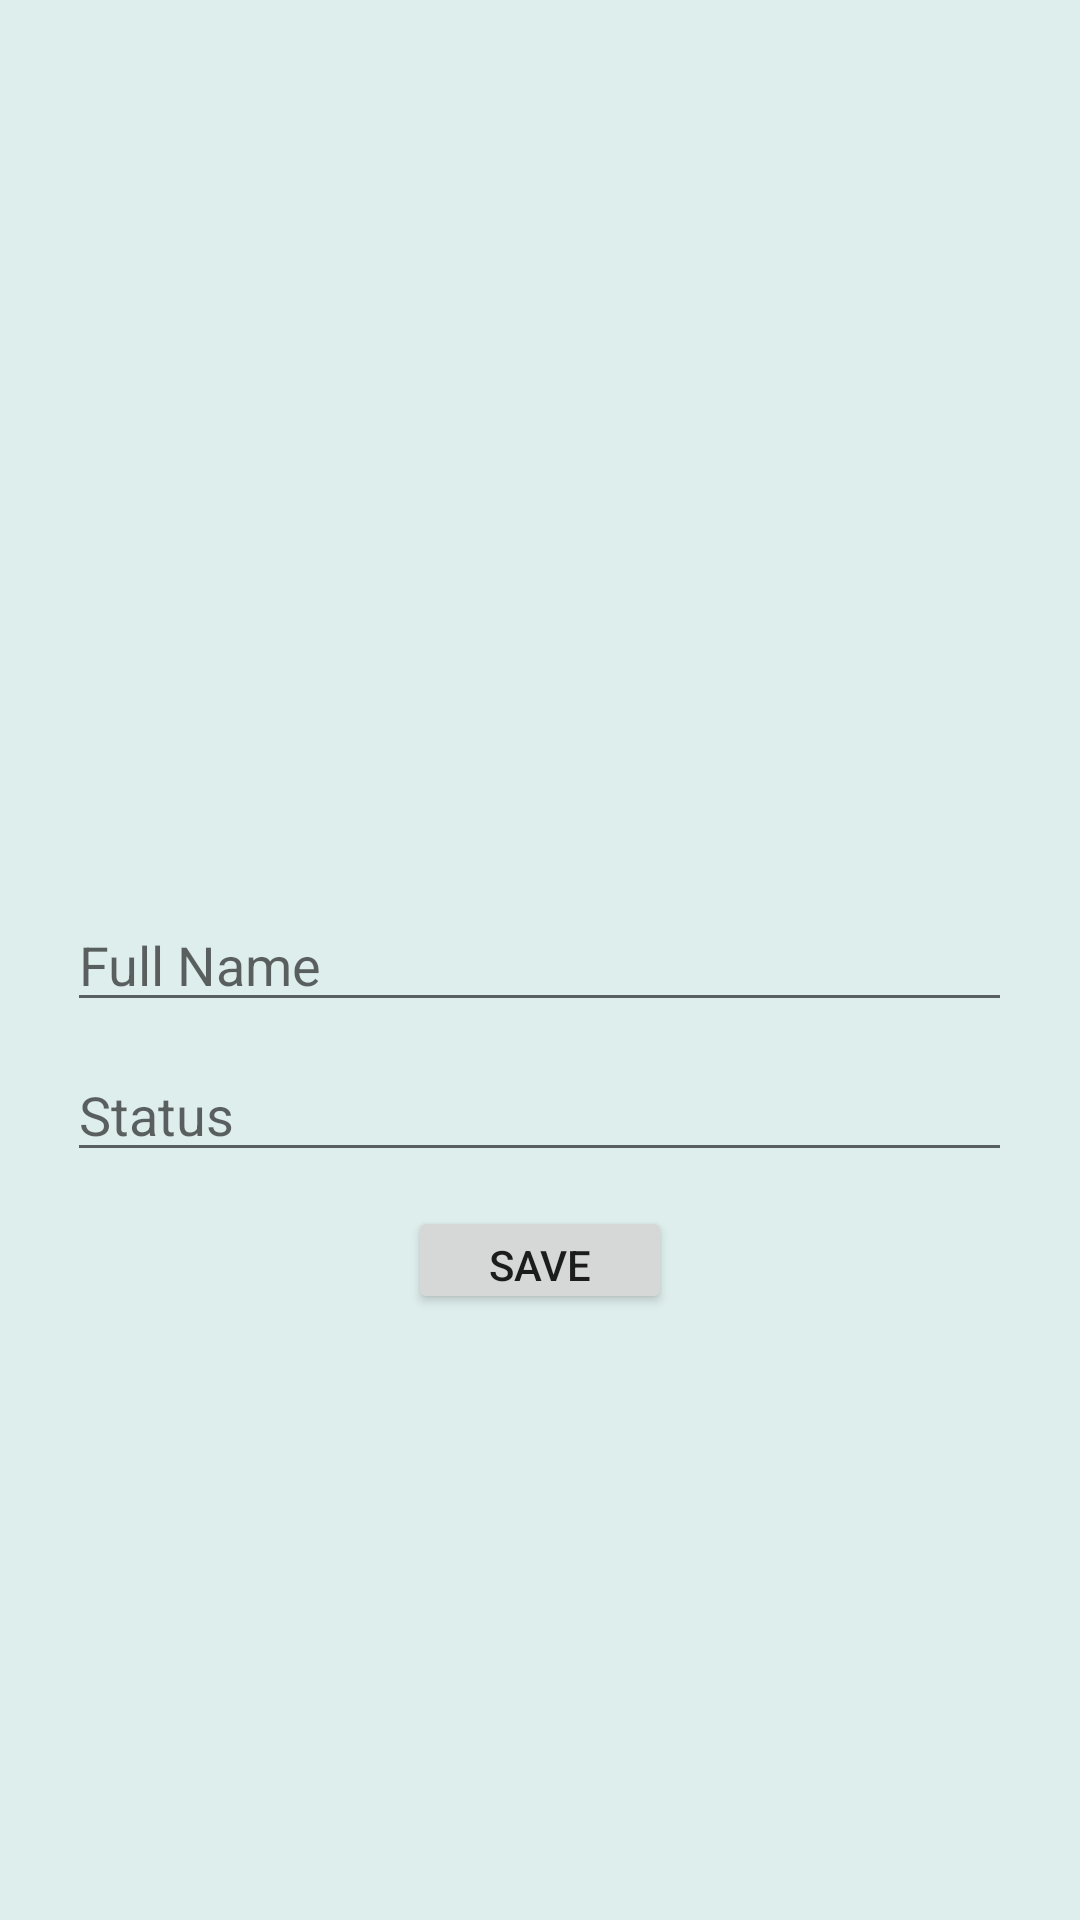

Android layout source for this screen:
<!-- AndroidManifest.xml: application theme Theme.MessagingApp -->
<!-- res/layout/fragment_get_user_data.xml -->
<?xml version="1.0" encoding="utf-8"?>
<FrameLayout xmlns:android="http://schemas.android.com/apk/res/android"
    xmlns:tools="http://schemas.android.com/tools"
    android:layout_width="match_parent"
    android:layout_height="match_parent"
    xmlns:app="http://schemas.android.com/apk/res-auto"
    tools:context=".Fragments.GetUserData"
    android:background="@color/BackGround">

    <EditText
        android:id="@+id/edtProfileName"
        android:layout_width="wrap_content"
        android:layout_height="wrap_content"
        android:ems="15"
        android:inputType="textPersonName"
        android:layout_gravity="center"
        android:hint="@string/full_name"
         />

    <com.theartofdev.edmodo.cropper.CropImageView
        xmlns:custom="http://schemas.android.com/apk/res-auto"
        android:id="@+id/cropImageView"
        android:layout_width="match_parent"
        android:layout_height="0dp"
        android:layout_weight="1"/>

    <ImageView
        android:id="@+id/imgPickImage"
        android:layout_width="80dp"
        android:layout_height="120dp"
        android:layout_marginLeft="150dp"
        android:layout_marginTop="150dp"
        android:src="@drawable/ic_baseline_person_add_24"
        app:layout_anchor="@id/cropImageView"
        app:layout_anchorGravity="end|center"
        />

    <EditText
        android:id="@+id/edtProfileStatus"
        android:layout_width="wrap_content"
        android:layout_height="wrap_content"
        android:layout_gravity="center"
        android:layout_marginTop="50dp"
        android:ems="15"
        android:inputType="textShortMessage"
        android:hint="@string/status"/>

    <Button
        android:id="@+id/UserProfileSave"
        android:layout_marginTop="100dp"
        android:layout_width="wrap_content"
        android:layout_height="36dp"
        android:layout_gravity="center"
        android:text="@string/save" />
</FrameLayout>
<!-- resources referenced by this layout -->
<resources>
  <color name="BackGround">#DEEEEC</color>
  <string name="full_name">Full Name</string>
  <string name="save">save</string>
  <string name="status">Status</string>
  <style name="Theme.MessagingApp" parent="Theme.MaterialComponents.DayNight.NoActionBar">
          <item name="colorPrimary">@color/purple_500</item>
          <item name="colorPrimaryVariant">@color/purple_700</item>
          <item name="colorOnPrimary">@color/white</item>
          <item name="colorSecondary">@color/teal_200</item>
          <item name="colorSecondaryVariant">@color/teal_700</item>
          <item name="colorOnSecondary">@color/black</item>
          <item name="android:statusBarColor" tools:targetApi="l">?attr/colorPrimaryVariant</item>
          <item name="android:actionOverflowButtonStyle">@style/OverFlow</item>
      </style>
  <color name="purple_500">#2B665F</color>
  <color name="purple_700">#2B665F</color>
  <color name="white">#FF000000</color>
  <color name="teal_200">#FF03DAC5</color>
  <color name="teal_700">#FF018786</color>
  <color name="black">#FF000000</color>
  <style name="OverFlow" parent="@android:style/Widget.Holo.ActionButton.Overflow">
          <item name="android:src">@drawable/ic_baseline_person_add_24</item>
      </style>
</resources>
